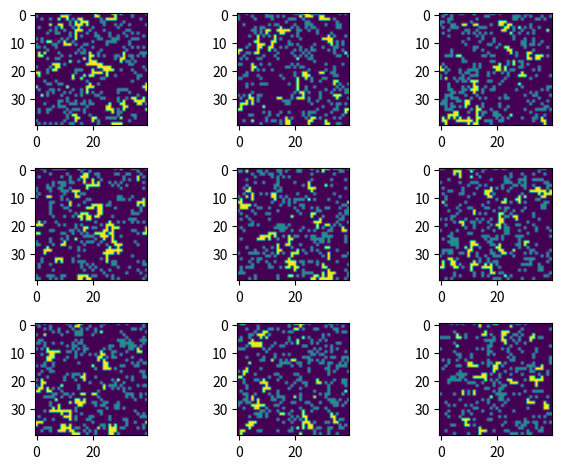

Python code for this plot: (Note: this script raises an exception after producing the figure.)
import numpy as np
import random as rnd
import matplotlib.pyplot as plt
import scipy.optimize as opt

import sys

sys.setrecursionlimit(15000)

gridSize = 40
grid = np.zeros((gridSize, gridSize))
nextGrid = np.zeros_like(grid)

EMPTY = 0
TREE = 1
FIRE = 2

growthProbability = 0.1
lightningStrikeProbability = 0.1


spreadDirections = [[1, 0], [0, 1], [-1, 0], [0, -1]]


def spread(x, y, onType, toType):
    for direction in spreadDirections:
        nextX = (x + direction[0] + gridSize) % gridSize
        nextY = (y + direction[1] + gridSize) % gridSize

        if nextGrid[nextX, nextY] == onType:
            nextGrid[nextX, nextY] = toType
            spread(nextX, nextY, onType, toType)


def uniqueConnected(x, y, visited, ofType):
    if visited[x, y] == 1:
        return 0

    visited[x, y] = 1

    if not (grid[x, y] == ofType):
        return 0

    count = 1
    for direction in spreadDirections:
        nextX = (x + direction[0] + gridSize) % gridSize
        nextY = (y + direction[1] + gridSize) % gridSize
        count += uniqueConnected(nextX, nextY, visited, ofType)
    return count


fireCatched = []


def iterate():
    nextGrid[:, :] = grid[:, :]
    for x in range(gridSize):
        for y in range(gridSize):

            if grid[x, y] == EMPTY and rnd.random() < growthProbability:
                nextGrid[x, y] = TREE

            if grid[x, y] == TREE and rnd.random() < lightningStrikeProbability:
                nextGrid[x, y] = FIRE

            if grid[x, y] == FIRE:
                nextGrid[x, y] = EMPTY

    for x in range(gridSize):
        for y in range(gridSize):
            if nextGrid[x, y] == FIRE:
                spread(x, y, TREE, FIRE)

    grid[:, :] = nextGrid[:, :]

    visited = np.zeros_like(grid)
    for x in range(gridSize):
        for y in range(gridSize):
            uniqueGroup = uniqueConnected(x, y, visited, FIRE)
            if uniqueGroup > 0:
                fireCatched.append(uniqueGroup)


N = 3
plt.figure()
for i in range(N):
    for j in range(N):
        for n in range(10):
            iterate()
        plt.subplot(N, N, i*N + j + 1)
        plt.imshow(grid)
        plt.clim(EMPTY, FIRE)

plt.tight_layout()
plt.savefig("./plots/4_5/sample.png")

for i in range(100):
    iterate()


plt.figure()
n, bins, patches = plt.hist(fireCatched, 20)


def func(x, a):
    return n[0] * x**a


optimizeX = bins[1:]
optimizeY = n
optimizedParameters, pcov = opt.curve_fit(func, optimizeX, optimizeY)

plotx = np.linspace(np.amin(bins), np.amax(bins), 100)
#plt.plot(bins[:-1], n)
plt.plot(plotx, func(plotx, *optimizedParameters))

plt.xlabel("s")
plt.ylabel("N(s)")
plt.title("g = {1:.2f}, f = {2:.2f}, $\\alpha \\approx {0:.2f}$".format(
    optimizedParameters[0], growthProbability, lightningStrikeProbability), loc="left")
plt.figlegend(('$N s^{-\\alpha}$', 'Simulation histogram'))

plt.savefig("./plots/4_5/histogram.png")
